Run: headless pygame with SDL's dummy video driver; simulated clock (each Clock.tick advances the game by its frame time, no real sleeping); random seed 0; keys injected as events and as key.get_pressed() state; no mouse input.
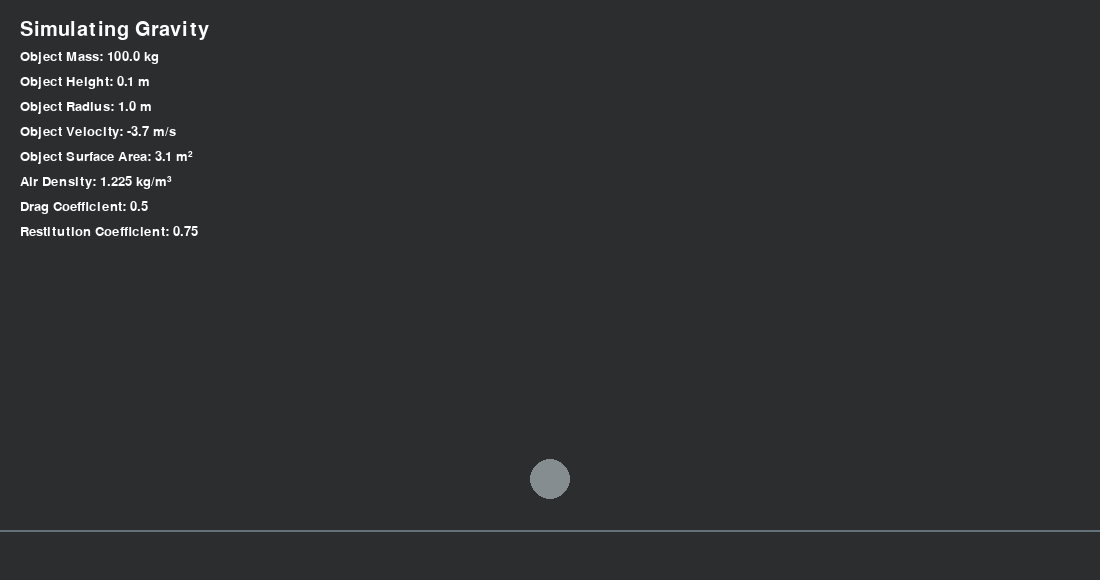
Frame 1 of 4 · flips 1–60 · no input
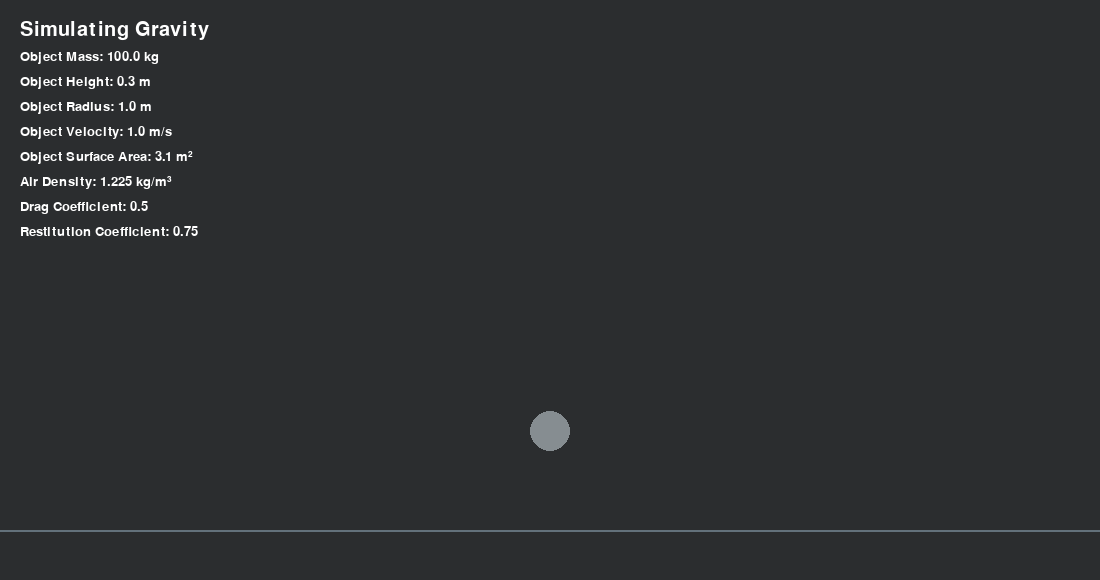
Frame 2 of 4 · flips 61–180 · tapped SPACE, RETURN · held RIGHT (→), D
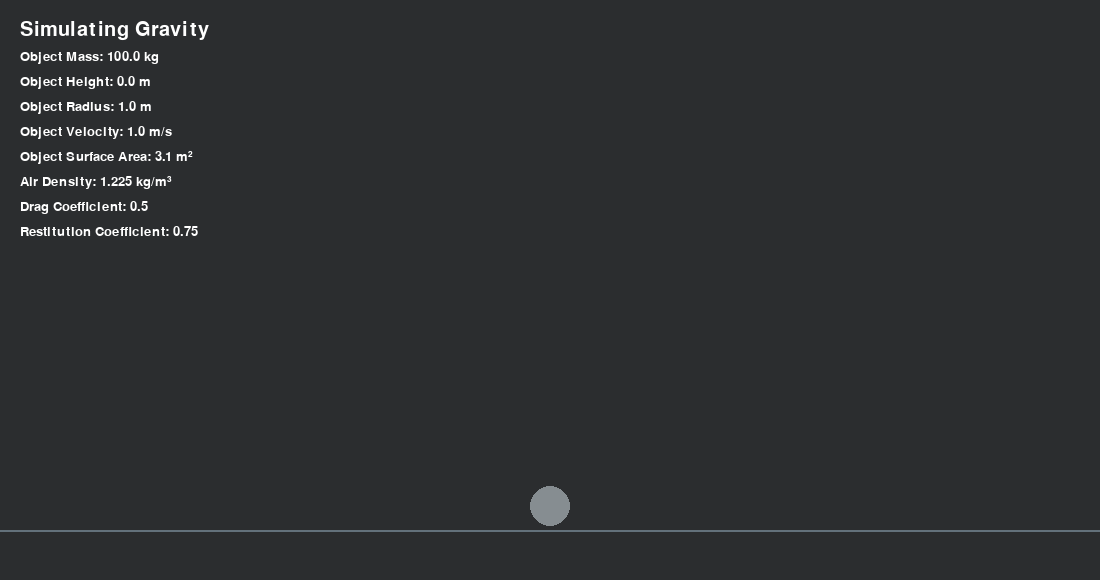
Frame 3 of 4 · flips 181–300 · held DOWN (↓), S
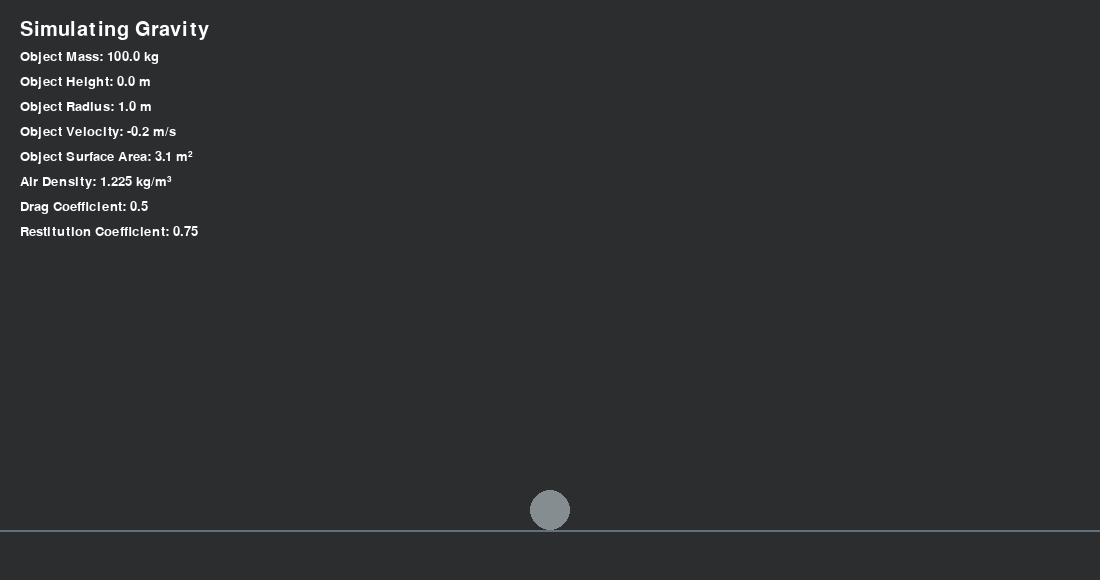
Frame 4 of 4 · flips 301–420 · held LEFT (←), A, UP (↑), W

The pygame program that drew these frames:

import pygame
import math
from sys import exit

windowWidth = 1100
windowHeight = 580
frameRate = 60

pygame.init()
screen = pygame.display.set_mode((windowWidth, windowHeight))
pygame.display.set_caption("Gravity Simulation")
clock = pygame.time.Clock()
pygame.font.init()

titleFont = pygame.font.Font(None, 30)
regularFont = pygame.font.Font(None, 20)
backgroundColor = (43, 45, 47)
groundLineColor = (99, 113, 123)
massColor = (134, 141, 145)
whiteColor = (255, 255, 255)

scaleFactor = 200
g = 9.8
initMass = 100
initHeight = 10
initRadius = 1
initVelocity = 0
initSurfaceArea = math.pi * initRadius**2
airRho = 1.225
dragCoef = 0.5
position_y = 1
restitutionCoef = 0.75 #A basket ball

t = 0
dt = 0.01

while True:
    screen.fill(backgroundColor)
    for event in pygame.event.get():
        if event.type == pygame.QUIT:
            pygame.quit()
            exit()

    accel_y = g - ((0.5 * airRho * dragCoef * initSurfaceArea) / initMass) * initVelocity**2
    initVelocity += (accel_y * dt)
    position_y += (initVelocity * dt)

    screenPosition_y = position_y * scaleFactor
    
    pygame.draw.line(screen, groundLineColor, (0, windowHeight - 50), (windowWidth, windowHeight - 50), 2)

    if screenPosition_y >= windowHeight - 70:
        screenPosition_y = windowHeight - 70
        position_y = (screenPosition_y / scaleFactor) - 0.001
        initVelocity = -initVelocity * restitutionCoef

    pygame.draw.circle(screen, massColor, (windowWidth / 2, screenPosition_y), 20)
    
    upperLabel = titleFont.render("Simulating Gravity", True, whiteColor)
    objectMassLabel = regularFont.render(f"Object Mass: {initMass:.1f} kg", True, whiteColor)
    objectHeightLabel = regularFont.render(f"Object Height: {abs(initHeight - position_y - 7.5):.1f} m", True, whiteColor)
    objectRadiusLabel = regularFont.render(f"Object Radius: {initRadius:.1f} m", True, whiteColor)
    objectVelocityLabel = regularFont.render(f"Object Velocity: {initVelocity:.1f} m/s", True, whiteColor)
    objectSurfaceAreaLabel = regularFont.render(f"Object Surface Area: {initSurfaceArea:.1f} m²", True, whiteColor)
    objectAirDensityLabel = regularFont.render(f"Air Density: {airRho} kg/m³", True, whiteColor)
    dragCoefLabel = regularFont.render(f"Drag Coefficient: {dragCoef}", True, whiteColor)
    restitutionCoefLabel = regularFont.render(f"Restitution Coefficient: {restitutionCoef}", True, whiteColor)

    screen.blit(upperLabel, (20, 20))
    screen.blit(objectMassLabel, (20, 50))
    screen.blit(objectHeightLabel, (20, 75))
    screen.blit(objectRadiusLabel, (20, 100))
    screen.blit(objectVelocityLabel, (20, 125))
    screen.blit(objectSurfaceAreaLabel, (20, 150))
    screen.blit(objectAirDensityLabel, (20, 175))
    screen.blit(dragCoefLabel, (20, 200))
    screen.blit(restitutionCoefLabel, (20, 225))
    
    t += dt

    pygame.display.update()
    clock.tick(frameRate)
